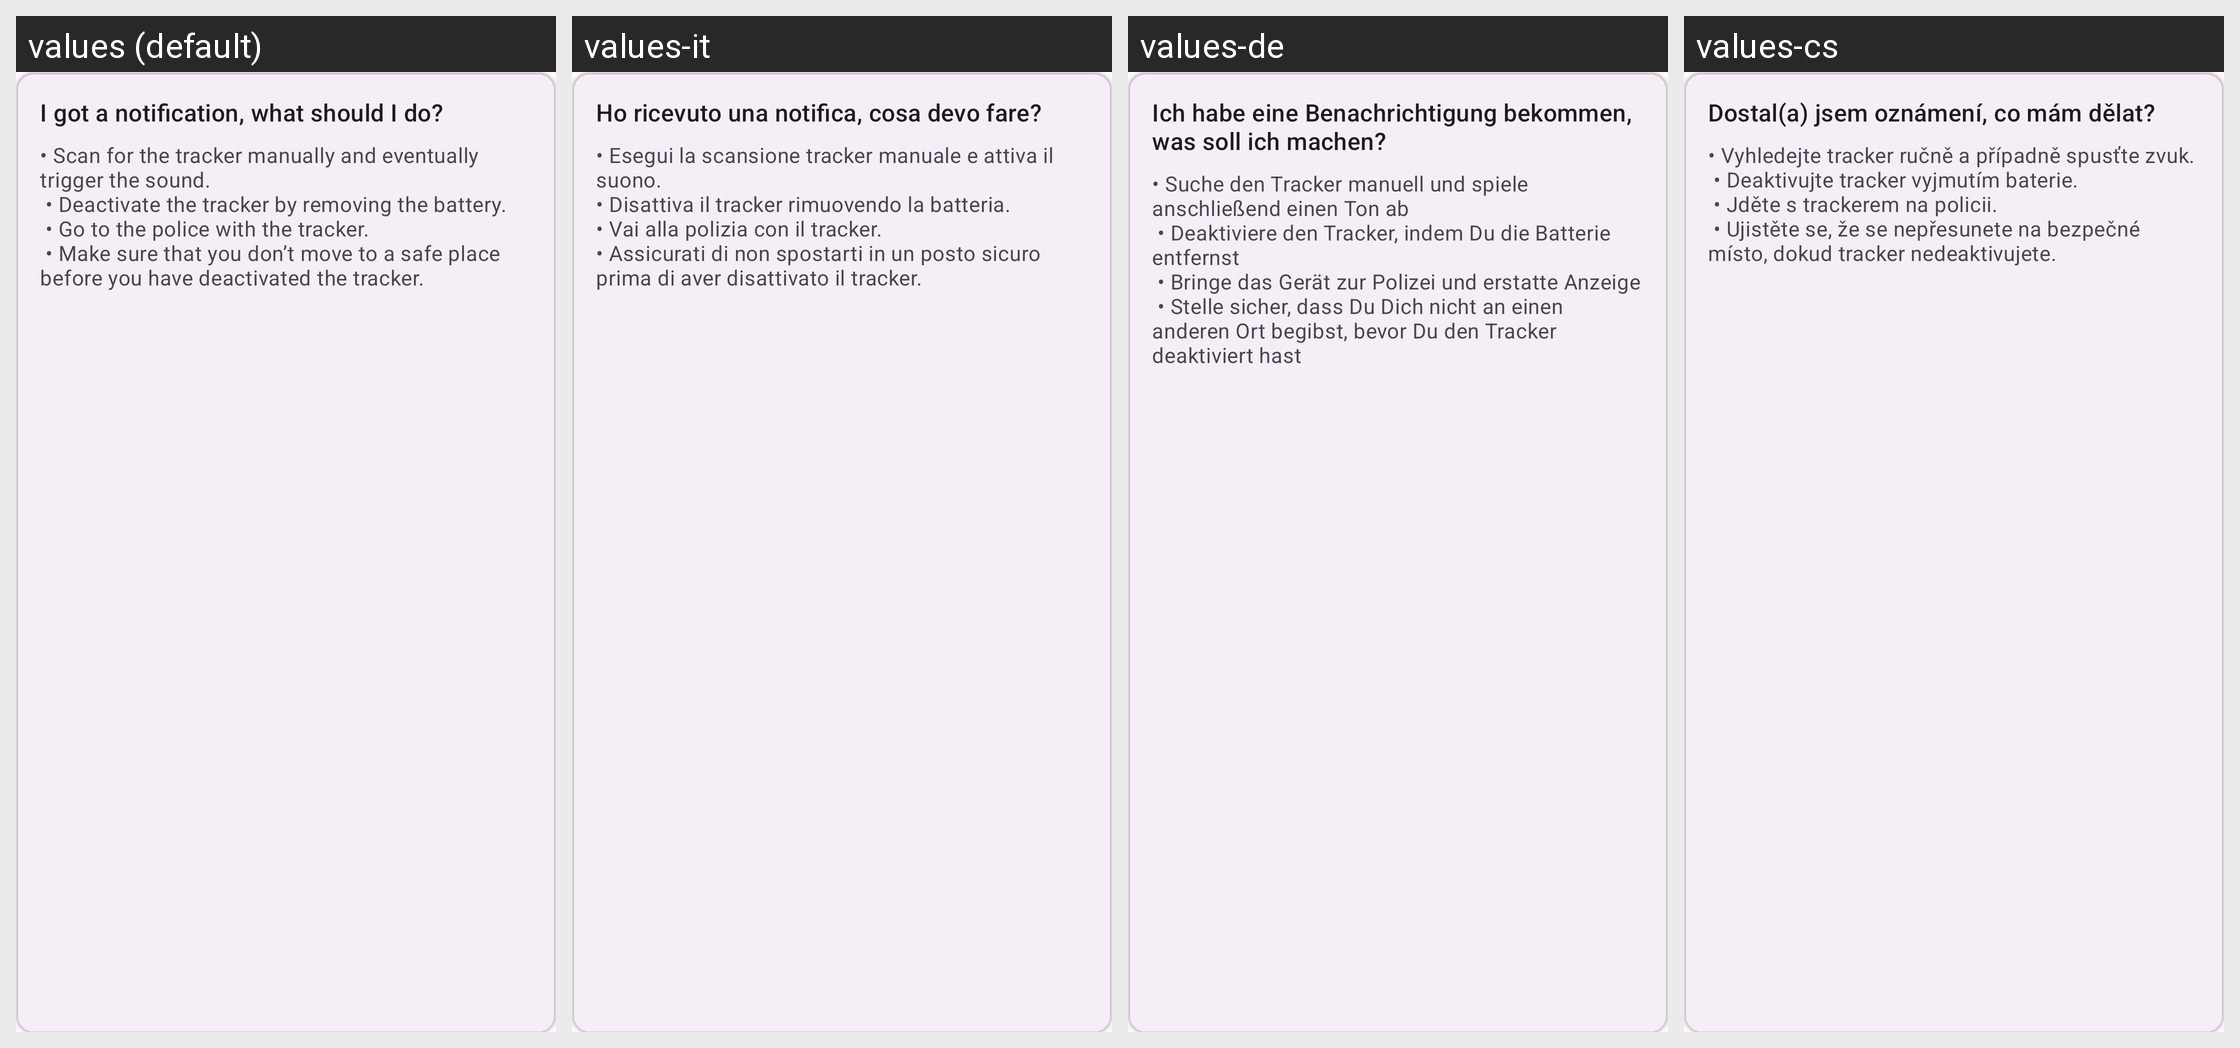

Translations of the strings shown on this Android screen, per locale in the grid:
Android screen res/layout/include_notification_info_card.xml rendered under 4 locales, left to right: values (default), values-it, values-de, values-cs. Device: Nexus 5 (rendered at 1080×1920; each locale shown at half size, 540×960, under a caption strip naming it); theme Theme.ATTrackingDetection.
Other locales in the repository, not shown: values-fr, values-ja, values-ru, values-sk, values-tr, values-zh-rTW.
Strings drawn on this screen, with the default value and each locale's value (text and hints the layout hard-codes, and strings that could not be matched under every locale, appear in the picture but are not listed):

i_got_a_notification_what_should_i_do
  values: I got a notification, what should I do?
  values-it: Ho ricevuto una notifica, cosa devo fare?
  values-de: Ich habe eine Benachrichtigung bekommen, was soll ich machen?
  values-cs: Dostal(a) jsem oznámení, co mám dělat?

notification_help
  values: • Scan for the tracker manually and eventually trigger the sound.
       • Deactivate the tracker by removing the battery.
       • Go to the police with the tracker.
       • Make sure that you don’t move to a safe place before you have deactivated the tracker.
      
  values-it: • Esegui la scansione tracker manuale e attiva il suono.
      • Disattiva il tracker rimuovendo la batteria.
      • Vai alla polizia con il tracker.
      • Assicurati di non spostarti in un posto sicuro prima di aver disattivato il tracker.
      
  values-de: • Suche den Tracker manuell und spiele anschließend einen Ton ab
       • Deaktiviere den Tracker, indem Du die Batterie entfernst
       • Bringe das Gerät zur Polizei und erstatte Anzeige
       • Stelle sicher, dass Du Dich nicht an einen anderen Ort begibst, bevor Du den Tracker deaktiviert hast
      
  values-cs: • Vyhledejte tracker ručně a případně spusťte zvuk.
       • Deaktivujte tracker vyjmutím baterie.
       • Jděte s trackerem na policii.
       • Ujistěte se, že se nepřesunete na bezpečné místo, dokud tracker nedeaktivujete.
